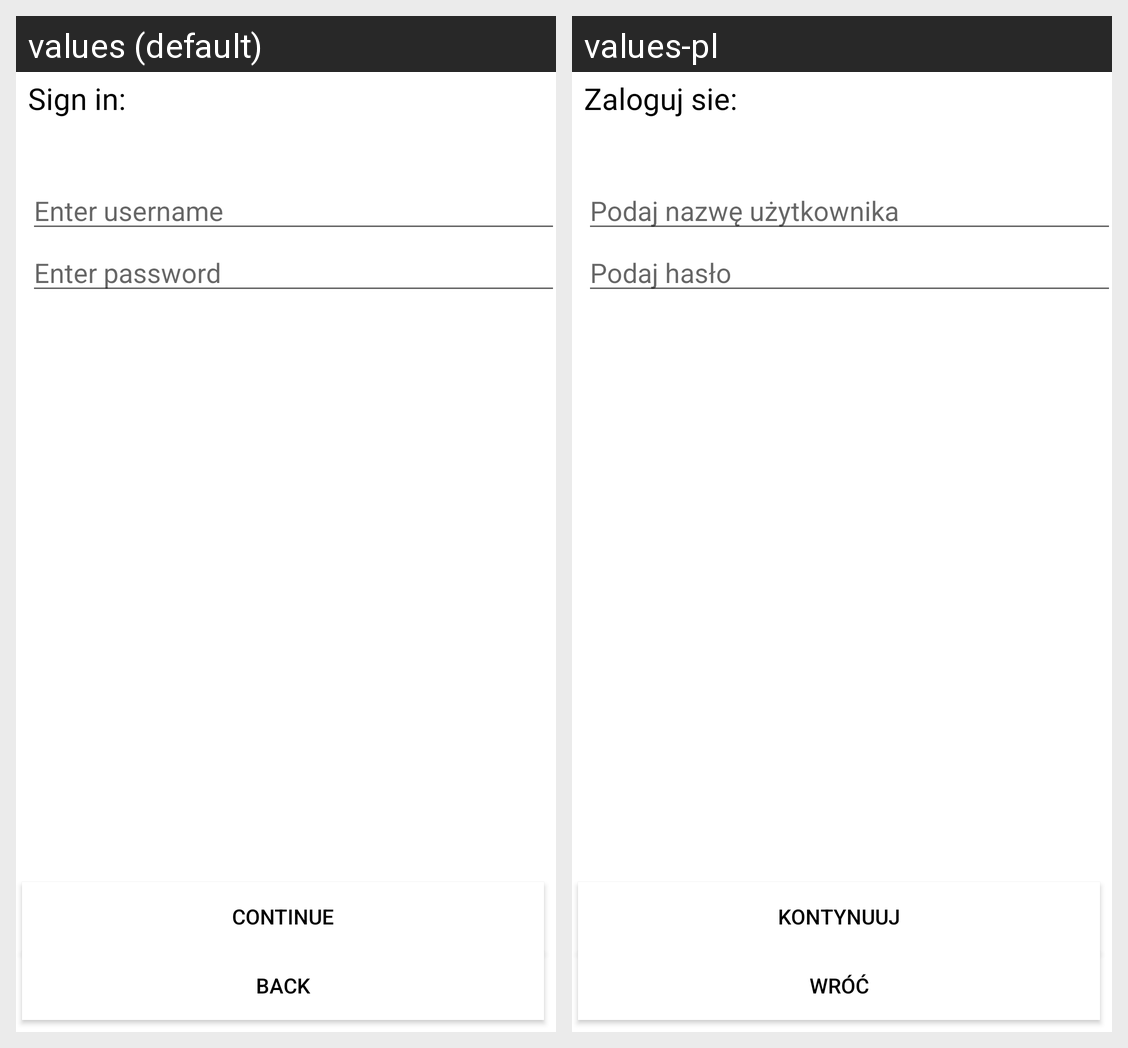

For this localized Android screen grid, give each drawn string resource with its value in every locale shown.
Android screen res/layout/activity_login.xml rendered under 2 locales, left to right: values (default), values-pl. Device: Nexus 5 (rendered at 1080×1920; each locale shown at half size, 540×960, under a caption strip naming it); theme AppTheme.
Strings drawn on this screen, with the default value and each locale's value (text and hints the layout hard-codes, and strings that could not be matched under every locale, appear in the picture but are not listed):

login_header
  values: Sign in:
  values-pl: Zaloguj sie:

button_continue
  values: Continue
  values-pl: Kontynuuj

backButton
  values: Back
  values-pl: Wróć

registration_username_hint
  values: Enter username
  values-pl: Podaj nazwę użytkownika

registration_password_hint
  values: Enter password
  values-pl: Podaj hasło
